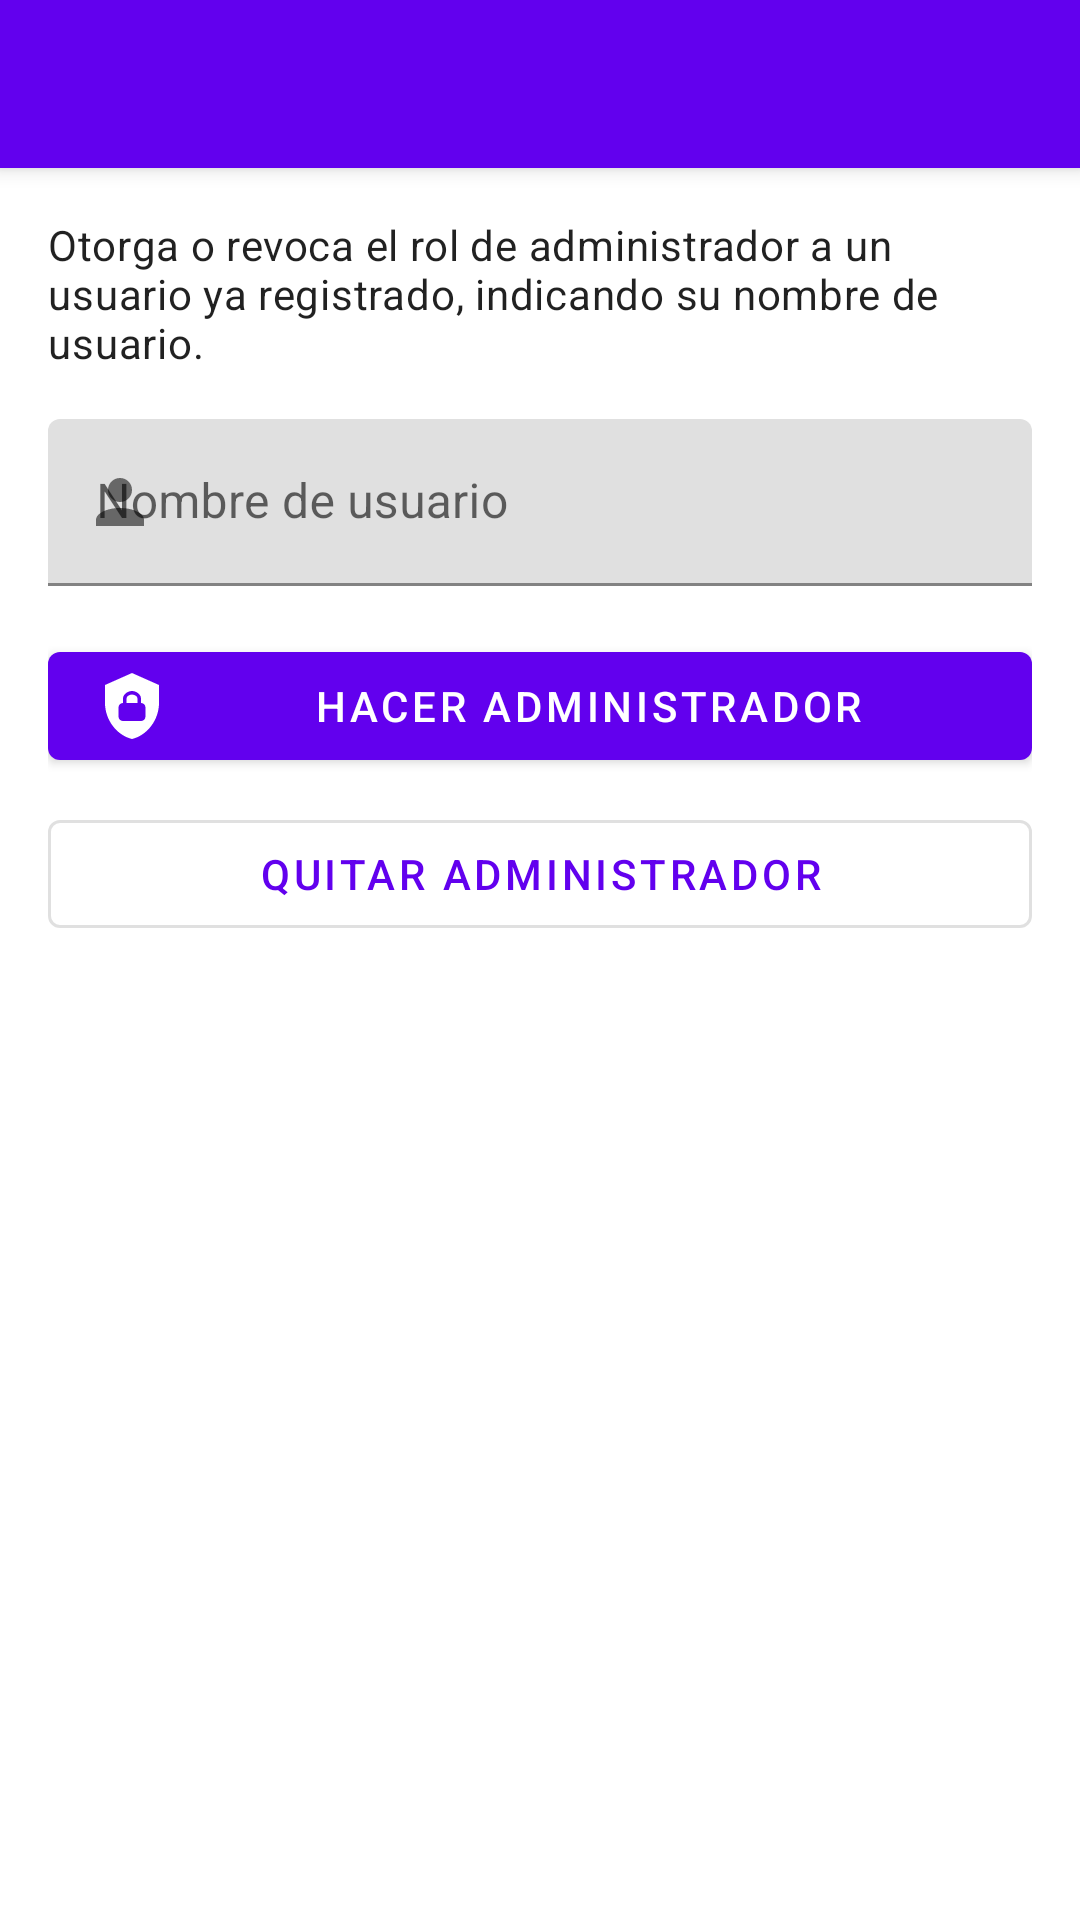

Here is an Android app screen rendered from its layout file. Give the layout XML and the strings, colors and styles it references.
<!-- AndroidManifest.xml: application theme Theme.TrackRate -->
<!-- res/layout/activity_admin_users.xml -->
<?xml version="1.0" encoding="utf-8"?>
<androidx.coordinatorlayout.widget.CoordinatorLayout xmlns:android="http://schemas.android.com/apk/res/android"
    xmlns:app="http://schemas.android.com/apk/res-auto"
    android:layout_width="match_parent"
    android:layout_height="match_parent">

    <com.google.android.material.appbar.AppBarLayout
        android:layout_width="match_parent"
        android:layout_height="wrap_content"
        android:theme="@style/Theme.TrackRate.AppBarOverlay">

        <com.google.android.material.appbar.MaterialToolbar
            android:id="@+id/toolbar"
            android:layout_width="match_parent"
            android:layout_height="?attr/actionBarSize"
            android:background="?attr/colorPrimary"
            android:title=""
            app:popupTheme="@style/Theme.TrackRate.PopupOverlay" />
    </com.google.android.material.appbar.AppBarLayout>

    <ScrollView
        android:layout_width="match_parent"
        android:layout_height="match_parent"
        android:fillViewport="true"
        app:layout_behavior="@string/appbar_scrolling_view_behavior">

        <LinearLayout
            android:layout_width="match_parent"
            android:layout_height="wrap_content"
            android:orientation="vertical"
            android:padding="16dp">

            <TextView
                android:layout_width="match_parent"
                android:layout_height="wrap_content"
                android:text="@string/admin_users_help"
                android:textAppearance="?attr/textAppearanceBody2" />

            <com.google.android.material.textfield.TextInputLayout
                android:id="@+id/username_layout"
                android:layout_width="match_parent"
                android:layout_height="wrap_content"
                android:layout_marginTop="16dp"
                android:hint="@string/admin_users_username_hint"
                app:startIconDrawable="@drawable/ic_mdi_account">

                <com.google.android.material.textfield.TextInputEditText
                    android:id="@+id/username_input"
                    android:layout_width="match_parent"
                    android:layout_height="wrap_content"
                    android:inputType="text"
                    android:maxLines="1" />
            </com.google.android.material.textfield.TextInputLayout>

            <com.google.android.material.button.MaterialButton
                android:id="@+id/grant_button"
                android:layout_width="match_parent"
                android:layout_height="wrap_content"
                android:layout_marginTop="16dp"
                android:text="@string/admin_users_grant"
                app:icon="@drawable/ic_mdi_shield_account" />

            <com.google.android.material.button.MaterialButton
                android:id="@+id/revoke_button"
                style="@style/Widget.MaterialComponents.Button.OutlinedButton"
                android:layout_width="match_parent"
                android:layout_height="wrap_content"
                android:layout_marginTop="8dp"
                android:text="@string/admin_users_revoke" />

            <ProgressBar
                android:id="@+id/progress"
                android:layout_width="wrap_content"
                android:layout_height="wrap_content"
                android:layout_gravity="center_horizontal"
                android:layout_marginTop="16dp"
                android:visibility="gone" />
        </LinearLayout>
    </ScrollView>
</androidx.coordinatorlayout.widget.CoordinatorLayout>
<!-- resources referenced by this layout -->
<resources>
  <!-- drawable ic_mdi_account (drawable) -->
  <vector xmlns:android="http://schemas.android.com/apk/res/android"
      android:width="24dp"
      android:height="24dp"
      android:tint="?attr/colorControlNormal"
      android:viewportWidth="24"
      android:viewportHeight="24">
      <path
          android:fillColor="@android:color/white"
          android:pathData="M12,4A4,4 0 0,1 16,8A4,4 0 0,1 12,12A4,4 0 0,1 8,8A4,4 0 0,1 12,4M12,14C16.42,14 20,15.79 20,18V20H4V18C4,15.79 7.58,14 12,14Z" />
  </vector>
  <!-- drawable ic_mdi_shield_account (drawable) -->
  <vector xmlns:android="http://schemas.android.com/apk/res/android"
      android:width="24dp"
      android:height="24dp"
      android:tint="?attr/colorControlNormal"
      android:viewportWidth="24"
      android:viewportHeight="24">
      <path
          android:fillColor="@android:color/white"
          android:pathData="M12,1L3,5V11C3,16.55 6.84,21.74 12,23C17.16,21.74 21,16.55 21,11V5L12,1M12,7C13.4,7 15,8.1 15,9.5V11C15.85,11 16.5,11.65 16.5,12.5V15.5C16.5,16.35 15.85,17 15,17H9C8.15,17 7.5,16.35 7.5,15.5V12.5C7.5,11.65 8.15,11 9,11V9.5C9,8.1 10.6,7 12,7M12,8.2C11.2,8.2 10.2,8.7 10.2,9.5V11H13.8V9.5C13.8,8.7 12.8,8.2 12,8.2Z" />
  </vector>
  <string name="admin_users_grant">Hacer administrador</string>
  <string name="admin_users_help">Otorga o revoca el rol de administrador a un usuario ya registrado, indicando su nombre de usuario.</string>
  <string name="admin_users_revoke">Quitar administrador</string>
  <string name="admin_users_username_hint">Nombre de usuario</string>
  <style name="Theme.TrackRate.AppBarOverlay" parent="ThemeOverlay.AppCompat.Dark.ActionBar" />
  <style name="Theme.TrackRate.PopupOverlay" parent="ThemeOverlay.MaterialComponents.Light" />
  <style name="Theme.TrackRate" parent="Theme.MaterialComponents.DayNight.DarkActionBar">
          <item name="colorPrimary">@color/accent_purple</item>
          <item name="colorPrimaryVariant">@color/accent_purple_dark</item>
          <item name="colorOnPrimary">@color/white</item>
          <item name="colorSecondary">@color/teal_200</item>
          <item name="colorSecondaryVariant">@color/teal_700</item>
          <item name="colorOnSecondary">@color/black</item>
          <item name="android:statusBarColor">?attr/colorPrimaryVariant</item>
      </style>
  <color name="accent_purple">#6200EE</color>
  <color name="accent_purple_dark">#3700B3</color>
  <color name="white">#FFFFFFFF</color>
  <color name="teal_200">#FF03DAC5</color>
  <color name="teal_700">#FF018786</color>
  <color name="black">#FF000000</color>
</resources>
